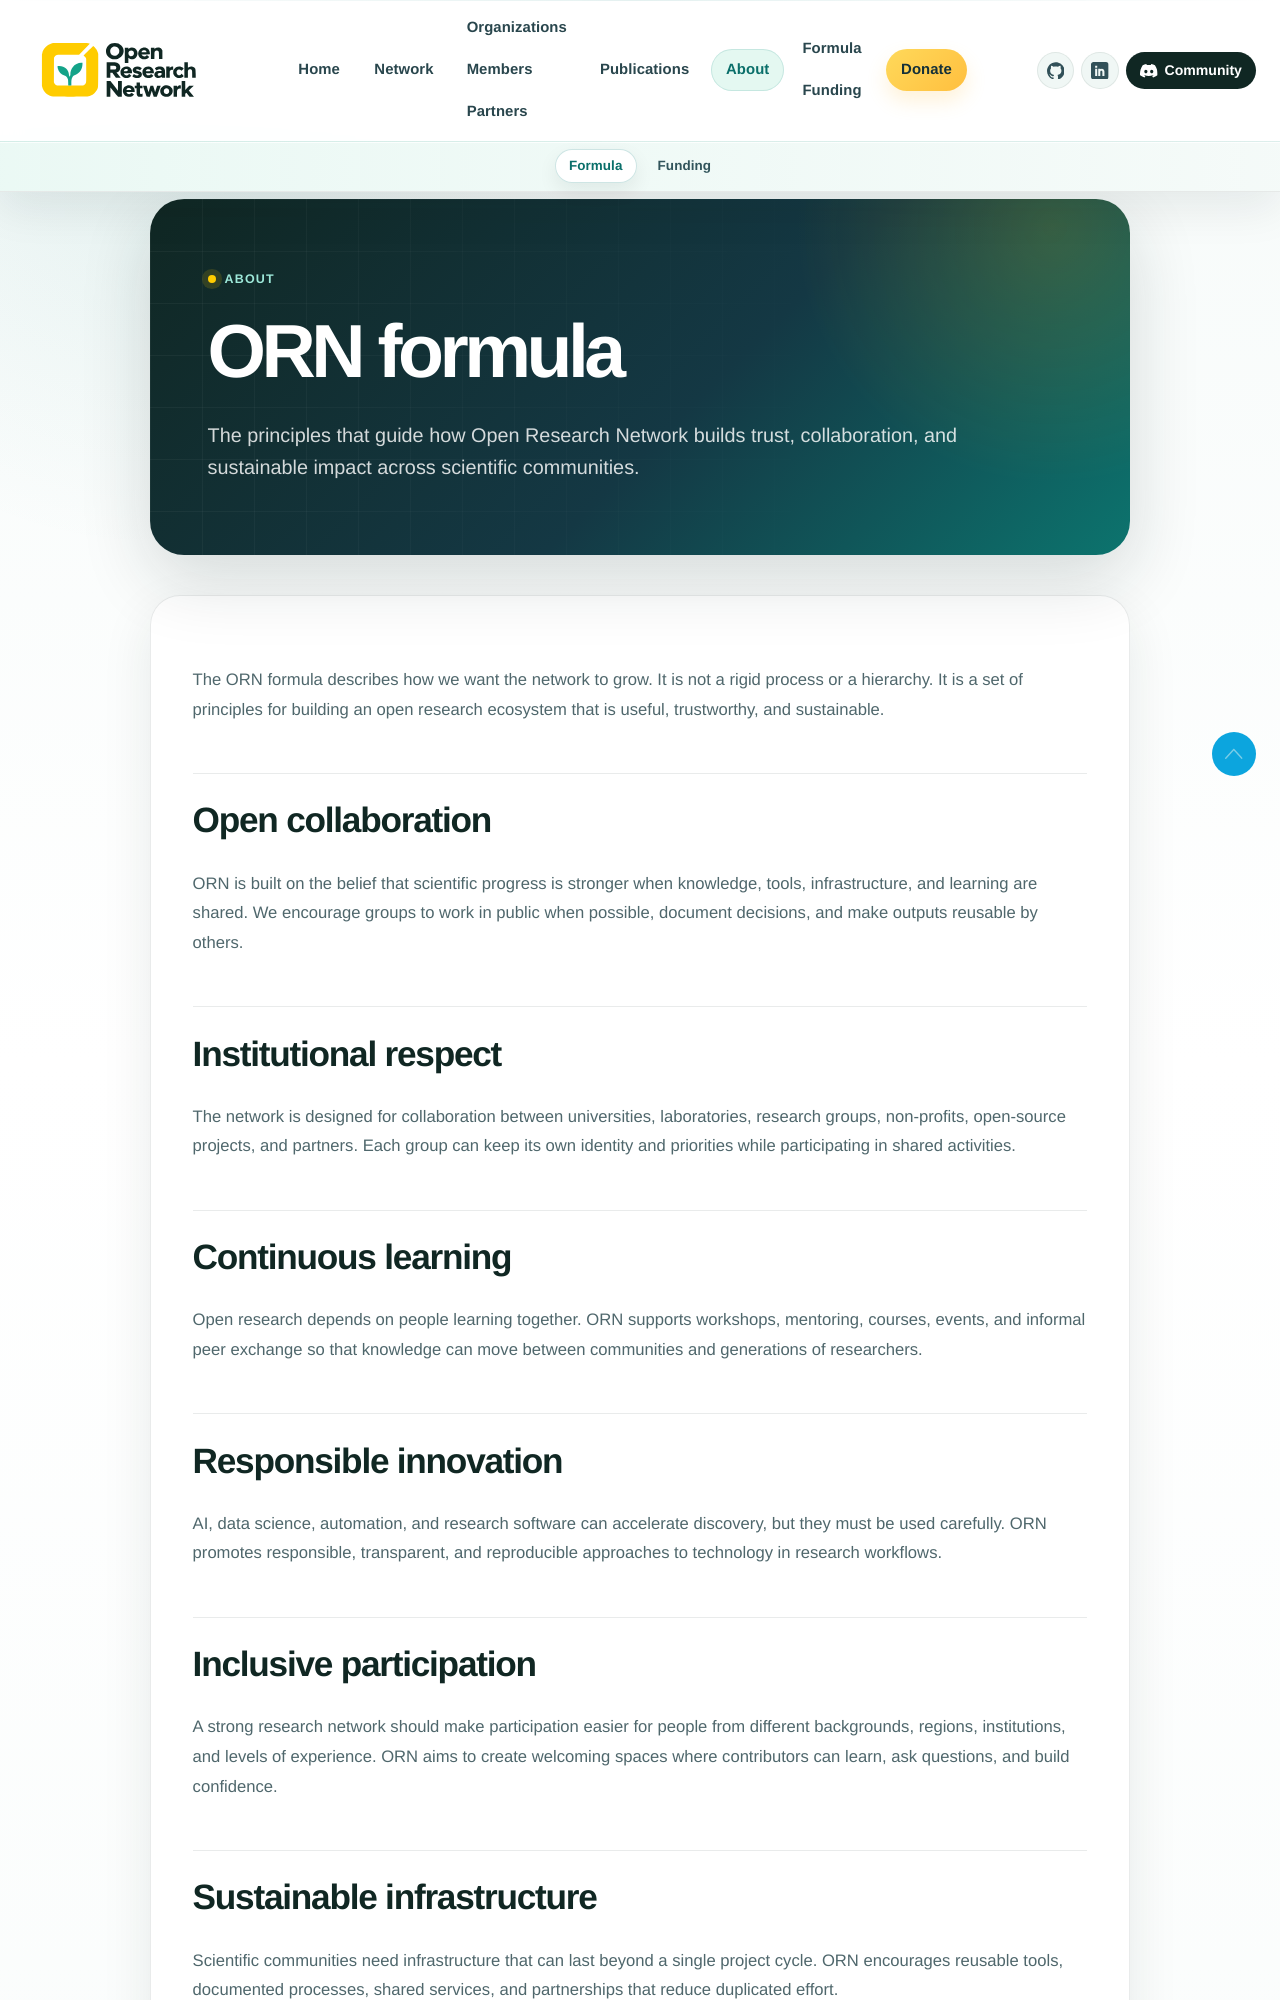

repository: openresearchnetwork/openresearchnetwork.github.io · page: about/formula/index.html · generator: mkdocs

---
title: "ORN formula"
description: "The principles that guide how Open Research Network builds trust, collaboration, and sustainable impact across scientific communities."
section_label: "About"
date: "2024-02-14"
authors: ["ORN Community"]
template: main.html
---

The ORN formula describes how we want the network to grow. It is not a rigid
process or a hierarchy. It is a set of principles for building an open research
ecosystem that is useful, trustworthy, and sustainable.

## Open collaboration

ORN is built on the belief that scientific progress is stronger when knowledge,
tools, infrastructure, and learning are shared. We encourage groups to work in
public when possible, document decisions, and make outputs reusable by others.

## Institutional respect

The network is designed for collaboration between universities, laboratories,
research groups, non-profits, open-source projects, and partners. Each group can
keep its own identity and priorities while participating in shared activities.

## Continuous learning

Open research depends on people learning together. ORN supports workshops,
mentoring, courses, events, and informal peer exchange so that knowledge can
move between communities and generations of researchers.

## Responsible innovation

AI, data science, automation, and research software can accelerate discovery,
but they must be used carefully. ORN promotes responsible, transparent, and
reproducible approaches to technology in research workflows.

## Inclusive participation

A strong research network should make participation easier for people from
different backgrounds, regions, institutions, and levels of experience. ORN aims
to create welcoming spaces where contributors can learn, ask questions, and
build confidence.
